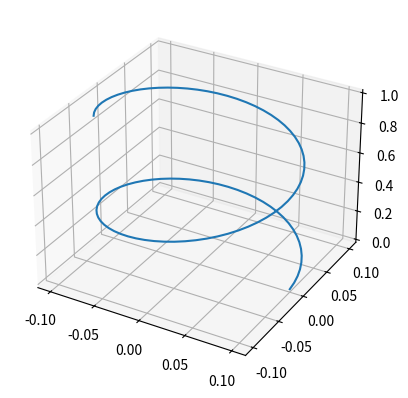
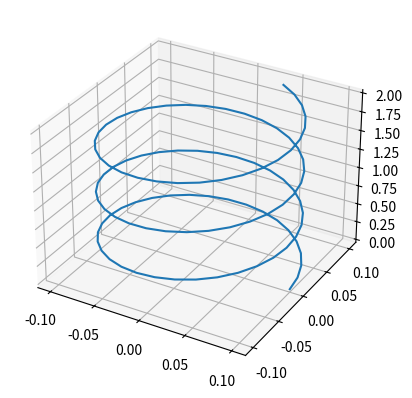
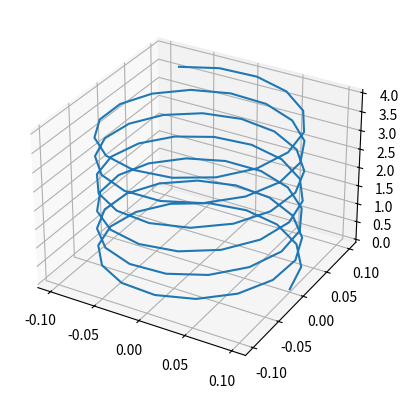

Source code (Python) for these figures, in order:
import math
import matplotlib.pyplot as plt
from mpl_toolkits.mplot3d import Axes3D


def xyz_funct(t, a, w):
    x = a*math.cos(w*t)
    y = a*math.sin(w*t)
    z = a*w*t
    return (x,y,z)


def plot(end_time, a, w):
    fig = plt.figure()
    ax = fig.add_subplot(111, projection='3d')

    times = range(end_time+1)
    xs = []
    ys = []
    zs = []
    for time in times:
        vector = xyz_funct(float(time), float(a), float(w))
        xs.append(vector[0])
        ys.append(vector[1])
        zs.append(vector[2])

    ax.plot(xs, ys, zs)
    fig.show()


plot(100, 0.1, 0.1)
plot(100, 0.1, 0.2)
plot(100, 0.1, 0.4)

